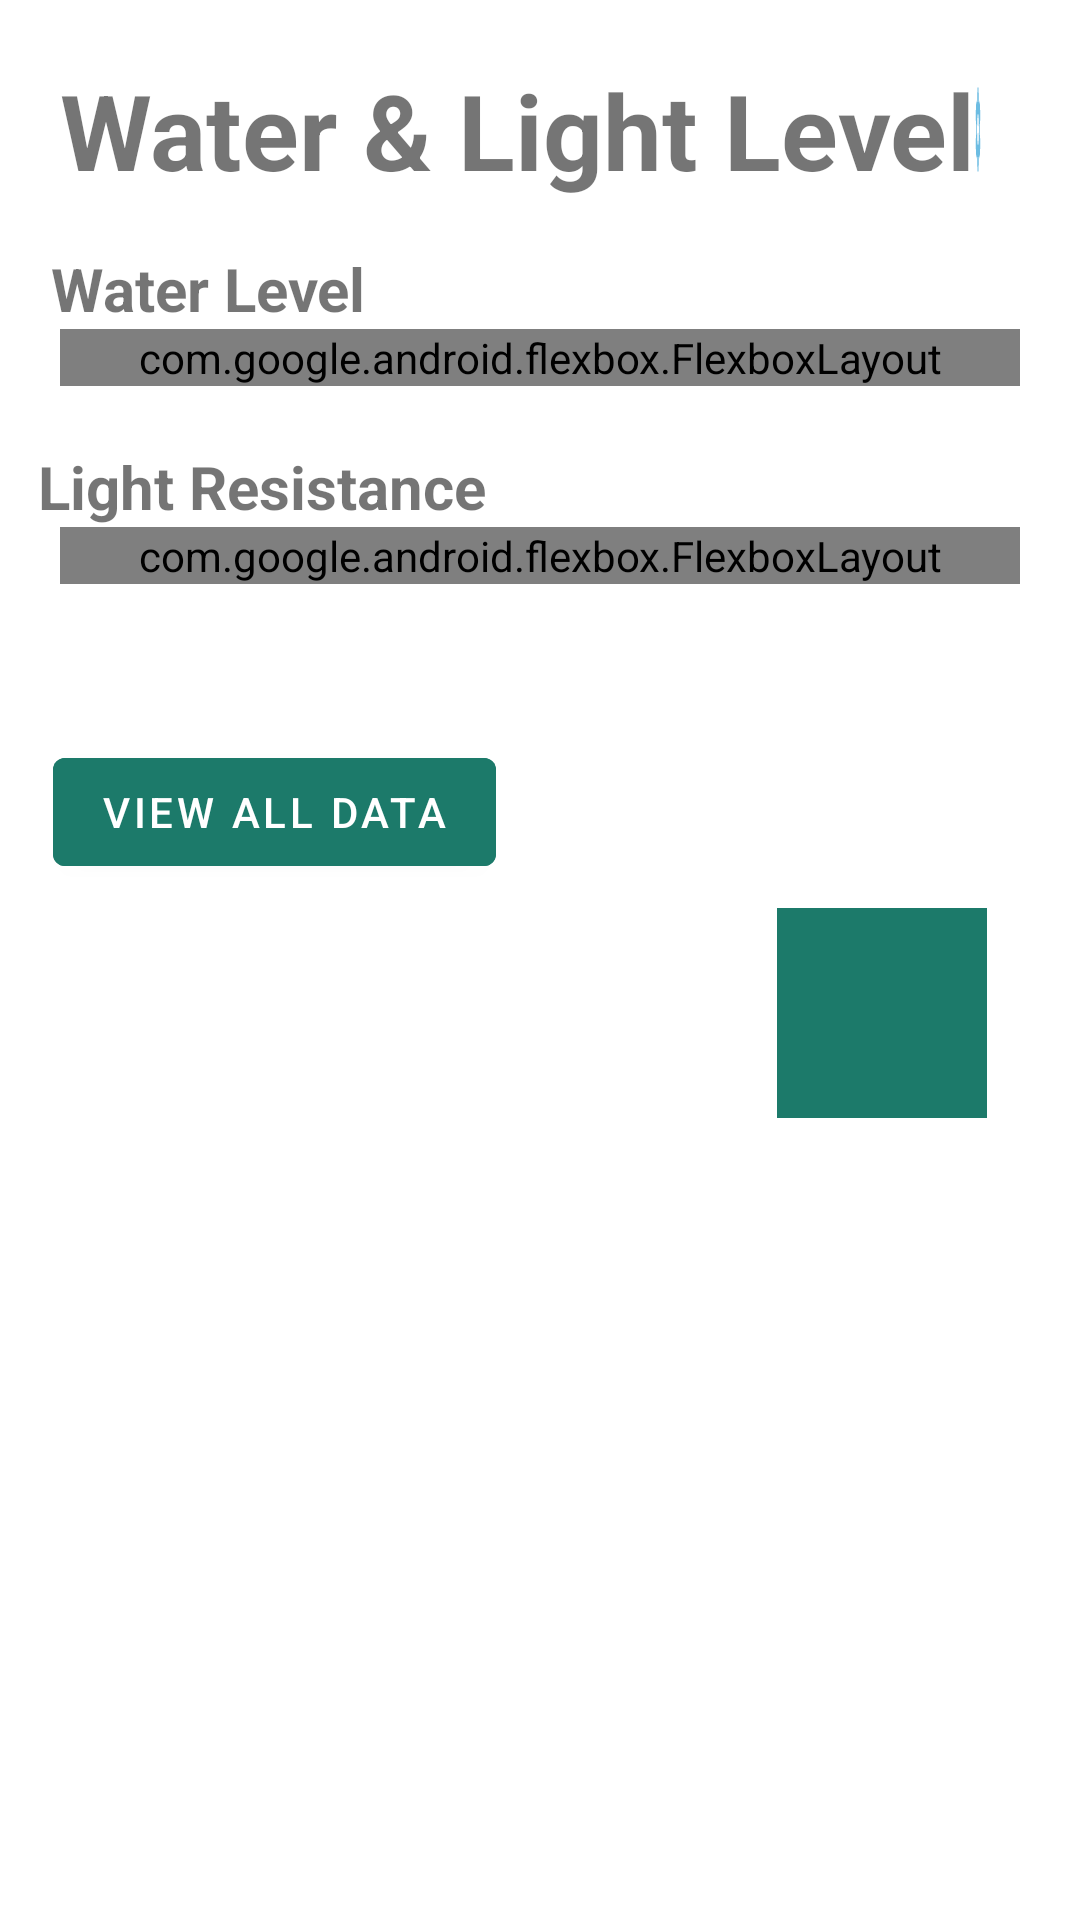

Reconstruct the res/layout file that produces this screen, plus the resources it refers to.
<!-- AndroidManifest.xml: application theme Theme.Aqua_v2 -->
<!-- res/layout/activity_water_light.xml -->
<?xml version="1.0" encoding="utf-8"?>
<androidx.constraintlayout.widget.ConstraintLayout xmlns:android="http://schemas.android.com/apk/res/android"
    xmlns:app="http://schemas.android.com/apk/res-auto"
    xmlns:tools="http://schemas.android.com/tools"
    android:layout_width="match_parent"
    android:layout_height="match_parent"
    tools:context=".GreenHouseActivity">

    <LinearLayout
        android:id="@+id/hello"
        android:layout_width="match_parent"
        android:layout_height="wrap_content"
        android:layout_marginLeft="20dp"
        android:layout_marginTop="20dp"
        android:layout_marginRight="20dp"
        app:layout_constraintEnd_toEndOf="parent"
        app:layout_constraintTop_toTopOf="parent">

        <TextView
            android:layout_width="wrap_content"
            android:layout_height="wrap_content"
            android:text="Water &amp; Light Level"
            android:textSize="35sp"
            android:textStyle="bold"
            android:theme="@style/text" />

        <RelativeLayout
            android:layout_width="match_parent"
            android:layout_height="match_parent">

            <ImageButton
                android:id="@+id/settingBtn"
                android:layout_width="35dp"
                android:layout_height="35dp"
                android:layout_alignParentEnd="true"
                android:layout_centerVertical="true"
                android:layout_marginEnd="13dp"
                android:background="@null"
                android:scaleType="fitXY"
                android:src="@drawable/ic_baseline_settings_24" />
        </RelativeLayout>


    </LinearLayout>

    <com.google.android.flexbox.FlexboxLayout
        android:id="@+id/temperLayout"
        android:layout_width="match_parent"
        android:layout_height="wrap_content"
        android:layout_marginHorizontal="20dp"
        app:justifyContent="space_between"
        app:layout_constraintTop_toBottomOf="@id/textView">

        <com.google.android.material.card.MaterialCardView
            android:id="@+id/tempHolder"
            android:layout_width="wrap_content"
            android:layout_height="140dp"
            android:layout_marginTop="16dp"
            android:backgroundTint="#6cbce2"
            app:layout_flexBasisPercent="40%">

            <TextView
                android:id="@+id/tempText"
                android:layout_width="match_parent"
                android:layout_height="match_parent"
                android:text="..."
                android:textAlignment="center"
                android:paddingTop="5dp"
                android:layout_margin="30dp"
                android:autoSizeMaxTextSize="50sp"
                android:textColor="@color/white"
                android:autoSizeTextType="uniform" />
        </com.google.android.material.card.MaterialCardView>

        <LinearLayout
            app:layout_flexBasisPercent="60%"
            android:layout_width="match_parent"
            android:layout_height="wrap_content"
            android:orientation="vertical">
            <TextView
                android:id="@+id/recentTxt"
                style="@style/text"
                android:layout_width="wrap_content"
                android:layout_height="wrap_content"
                android:layout_marginLeft="10dp"
                android:layout_marginBottom="10dp"
                android:text="Recent"
                android:textSize="20dp"
                android:textStyle="bold" />

            <androidx.recyclerview.widget.RecyclerView
                android:id="@+id/recentRecycle"
                android:layout_width="match_parent"
                android:layout_height="wrap_content"/>
        </LinearLayout>
    </com.google.android.flexbox.FlexboxLayout>
    <TextView
        android:id="@+id/textView"
        android:layout_width="wrap_content"
        android:layout_height="wrap_content"
        android:layout_marginTop="16dp"
        android:text="Water Level"
        android:textSize="20dp"
        android:textStyle="bold"
        android:theme="@style/text"
        app:layout_constraintEnd_toEndOf="parent"
        app:layout_constraintHorizontal_bias="0.067"
        app:layout_constraintStart_toStartOf="parent"
        app:layout_constraintTop_toBottomOf="@+id/hello" />

    <TextView
        android:id="@+id/humidityTxt"
        style="@style/text"
        android:layout_width="wrap_content"
        android:layout_height="wrap_content"
        android:layout_marginTop="20dp"
        android:text="Light Resistance"
        android:textSize="20dp"
        android:textStyle="bold"
        app:layout_constraintEnd_toEndOf="parent"
        app:layout_constraintHorizontal_bias="0.06"
        app:layout_constraintStart_toStartOf="parent"
        app:layout_constraintTop_toBottomOf="@+id/temperLayout" />

    <com.google.android.flexbox.FlexboxLayout
        android:id="@+id/humidityLayout"
        android:layout_width="match_parent"
        android:layout_height="wrap_content"
        android:layout_marginHorizontal="20dp"
        android:orientation="horizontal"
        app:justifyContent="space_between"
        app:layout_constraintTop_toBottomOf="@id/humidityTxt">

        <com.google.android.material.card.MaterialCardView
            android:id="@+id/humidityHolder"
            android:layout_width="wrap_content"
            android:layout_height="140dp"
            android:layout_marginTop="16dp"
            android:backgroundTint="#6cbce2"
            app:layout_flexBasisPercent="40%">

            <TextView
                android:id="@+id/humTxt"
                android:layout_width="match_parent"
                android:layout_height="match_parent"
                android:text="..."
                android:paddingTop="5dp"
                android:textAlignment="center"
                android:layout_margin="30dp"
                android:autoSizeMaxTextSize="50sp"
                android:textColor="@color/white"
                android:autoSizeTextType="uniform"
                />
        </com.google.android.material.card.MaterialCardView>

        <LinearLayout
            android:layout_width="match_parent"
            android:layout_height="wrap_content"
            app:layout_flexBasisPercent="60%"
            android:orientation="vertical">

            <TextView
                android:id="@+id/recentTxt1"
                style="@style/text"
                android:layout_width="wrap_content"
                android:layout_height="wrap_content"
                android:layout_marginLeft="10dp"
                android:layout_marginBottom="10dp"
                android:text="Recent"
                android:textSize="20dp"
                android:textStyle="bold" />

            <androidx.recyclerview.widget.RecyclerView
                android:id="@+id/humRecent"
                android:layout_width="match_parent"
                android:layout_height="wrap_content"/>

        </LinearLayout>


    </com.google.android.flexbox.FlexboxLayout>
    <com.google.android.material.button.MaterialButton
        android:id="@+id/viewAllDataBtn"
        android:layout_width="wrap_content"
        android:layout_height="wrap_content"
        android:layout_marginTop="52dp"
        android:textColor="@color/white"
        android:text="View all data"
        android:backgroundTint="#1C7A6A"
        app:layout_constraintEnd_toEndOf="parent"
        app:layout_constraintHorizontal_bias="0.083"
        app:layout_constraintStart_toStartOf="parent"
        app:layout_constraintTop_toBottomOf="@+id/humidityLayout" />

    <ImageButton
        android:id="@+id/reportBtn"
        android:layout_width="70dp"
        android:layout_height="70dp"
        android:background="#1C7A6A"
        android:src="@drawable/ic_baseline_file_present_24"
        app:layout_constraintBottom_toBottomOf="parent"
        app:layout_constraintEnd_toEndOf="parent"
        app:layout_constraintHorizontal_bias="0.75"
        app:layout_constraintStart_toEndOf="@+id/viewAllDataBtn"
        app:layout_constraintTop_toBottomOf="@+id/humidityLayout"
        app:layout_constraintVertical_bias="0.288" />

</androidx.constraintlayout.widget.ConstraintLayout>
<!-- resources referenced by this layout -->
<resources>
  <!-- drawable ic_baseline_settings_24 (drawable) -->
  <vector android:height="24dp" android:tint="#6cbce2"
      android:viewportHeight="24" android:viewportWidth="24"
      android:width="24dp" xmlns:android="http://schemas.android.com/apk/res/android">
      <path android:fillColor="@android:color/white" android:pathData="M19.14,12.94c0.04,-0.3 0.06,-0.61 0.06,-0.94c0,-0.32 -0.02,-0.64 -0.07,-0.94l2.03,-1.58c0.18,-0.14 0.23,-0.41 0.12,-0.61l-1.92,-3.32c-0.12,-0.22 -0.37,-0.29 -0.59,-0.22l-2.39,0.96c-0.5,-0.38 -1.03,-0.7 -1.62,-0.94L14.4,2.81c-0.04,-0.24 -0.24,-0.41 -0.48,-0.41h-3.84c-0.24,0 -0.43,0.17 -0.47,0.41L9.25,5.35C8.66,5.59 8.12,5.92 7.63,6.29L5.24,5.33c-0.22,-0.08 -0.47,0 -0.59,0.22L2.74,8.87C2.62,9.08 2.66,9.34 2.86,9.48l2.03,1.58C4.84,11.36 4.8,11.69 4.8,12s0.02,0.64 0.07,0.94l-2.03,1.58c-0.18,0.14 -0.23,0.41 -0.12,0.61l1.92,3.32c0.12,0.22 0.37,0.29 0.59,0.22l2.39,-0.96c0.5,0.38 1.03,0.7 1.62,0.94l0.36,2.54c0.05,0.24 0.24,0.41 0.48,0.41h3.84c0.24,0 0.44,-0.17 0.47,-0.41l0.36,-2.54c0.59,-0.24 1.13,-0.56 1.62,-0.94l2.39,0.96c0.22,0.08 0.47,0 0.59,-0.22l1.92,-3.32c0.12,-0.22 0.07,-0.47 -0.12,-0.61L19.14,12.94zM12,15.6c-1.98,0 -3.6,-1.62 -3.6,-3.6s1.62,-3.6 3.6,-3.6s3.6,1.62 3.6,3.6S13.98,15.6 12,15.6z"/>
  </vector>
  <style name="Theme.Aqua_v2" parent="Theme.MaterialComponents.DayNight.NoActionBar">
          
          <item name="colorPrimary">@color/purple_500</item>
          <item name="colorPrimaryVariant">@color/purple_700</item>
          <item name="colorOnPrimary">@color/white</item>
          
          <item name="colorSecondary">@color/teal_200</item>
          <item name="colorSecondaryVariant">@color/teal_700</item>
          <item name="colorOnSecondary">@color/black</item>
          
          <item name="android:statusBarColor">?attr/colorPrimaryVariant</item>
          
      </style>
  <!-- not gathered from this repository: default colours our renderer supplied (Android Studio template values) -->
  <color name="purple_500">#FF6200EE</color>
  <color name="purple_700">#FF3700B3</color>
  <color name="teal_200">#FF03DAC5</color>
  <color name="teal_700">#FF018786</color>
  <color name="black">#FF000000</color>
  <color name="white">#FFFFFFFF</color>
</resources>
